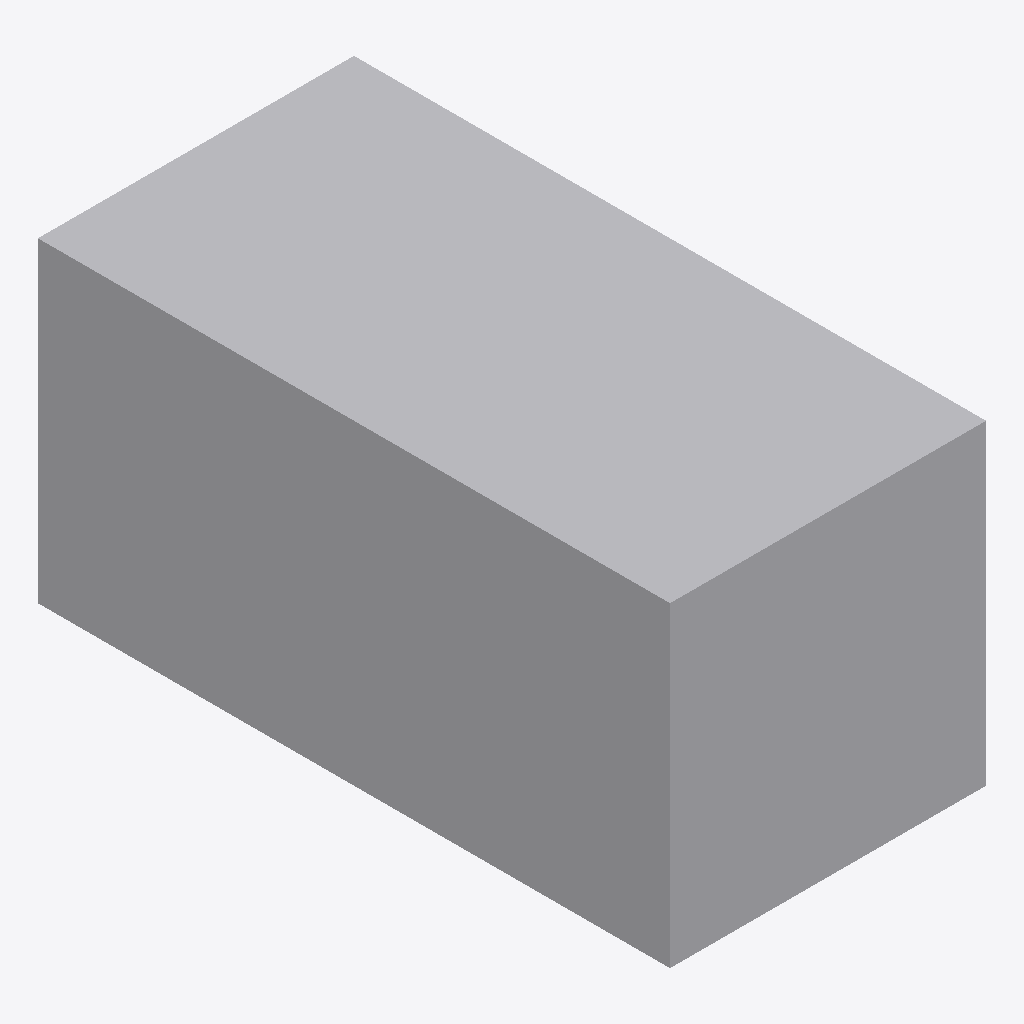
Isometric view of an IFC building model (IFC-SPF (STEP), schema IFC4, length unit metre), seen from the south-west, elements coloured by IFC class: 1 other element (light grey).
Extent 2.0 m × 4.0 m × 2.0 m (x, y, z). Elements (1): 1 IfcBuildingElementProxy.

HEADER;
FILE_DESCRIPTION(('CiviTwin geometry fixture'),'2;1');
FILE_NAME('rotated-cuboid.ifc','2026-10-12T00:00:00',('CiviTwin'),('CiviTwin'),'','','');
FILE_SCHEMA(('IFC4'));
ENDSEC;
DATA;
#13=IFCPROJECT('2QlFD8hPd8Uh6$FnLEJ9GM',#5,'CiviTwin Fixture',$,$,$,$,(#12),#9);
#22=IFCBUILDINGELEMENTPROXY('3ih2Nq$J55O84Ij8ZlR9qC',#5,'2 m cube',$,$,#21,#20,$,.NOTDEFINED.);
ENDSEC;
